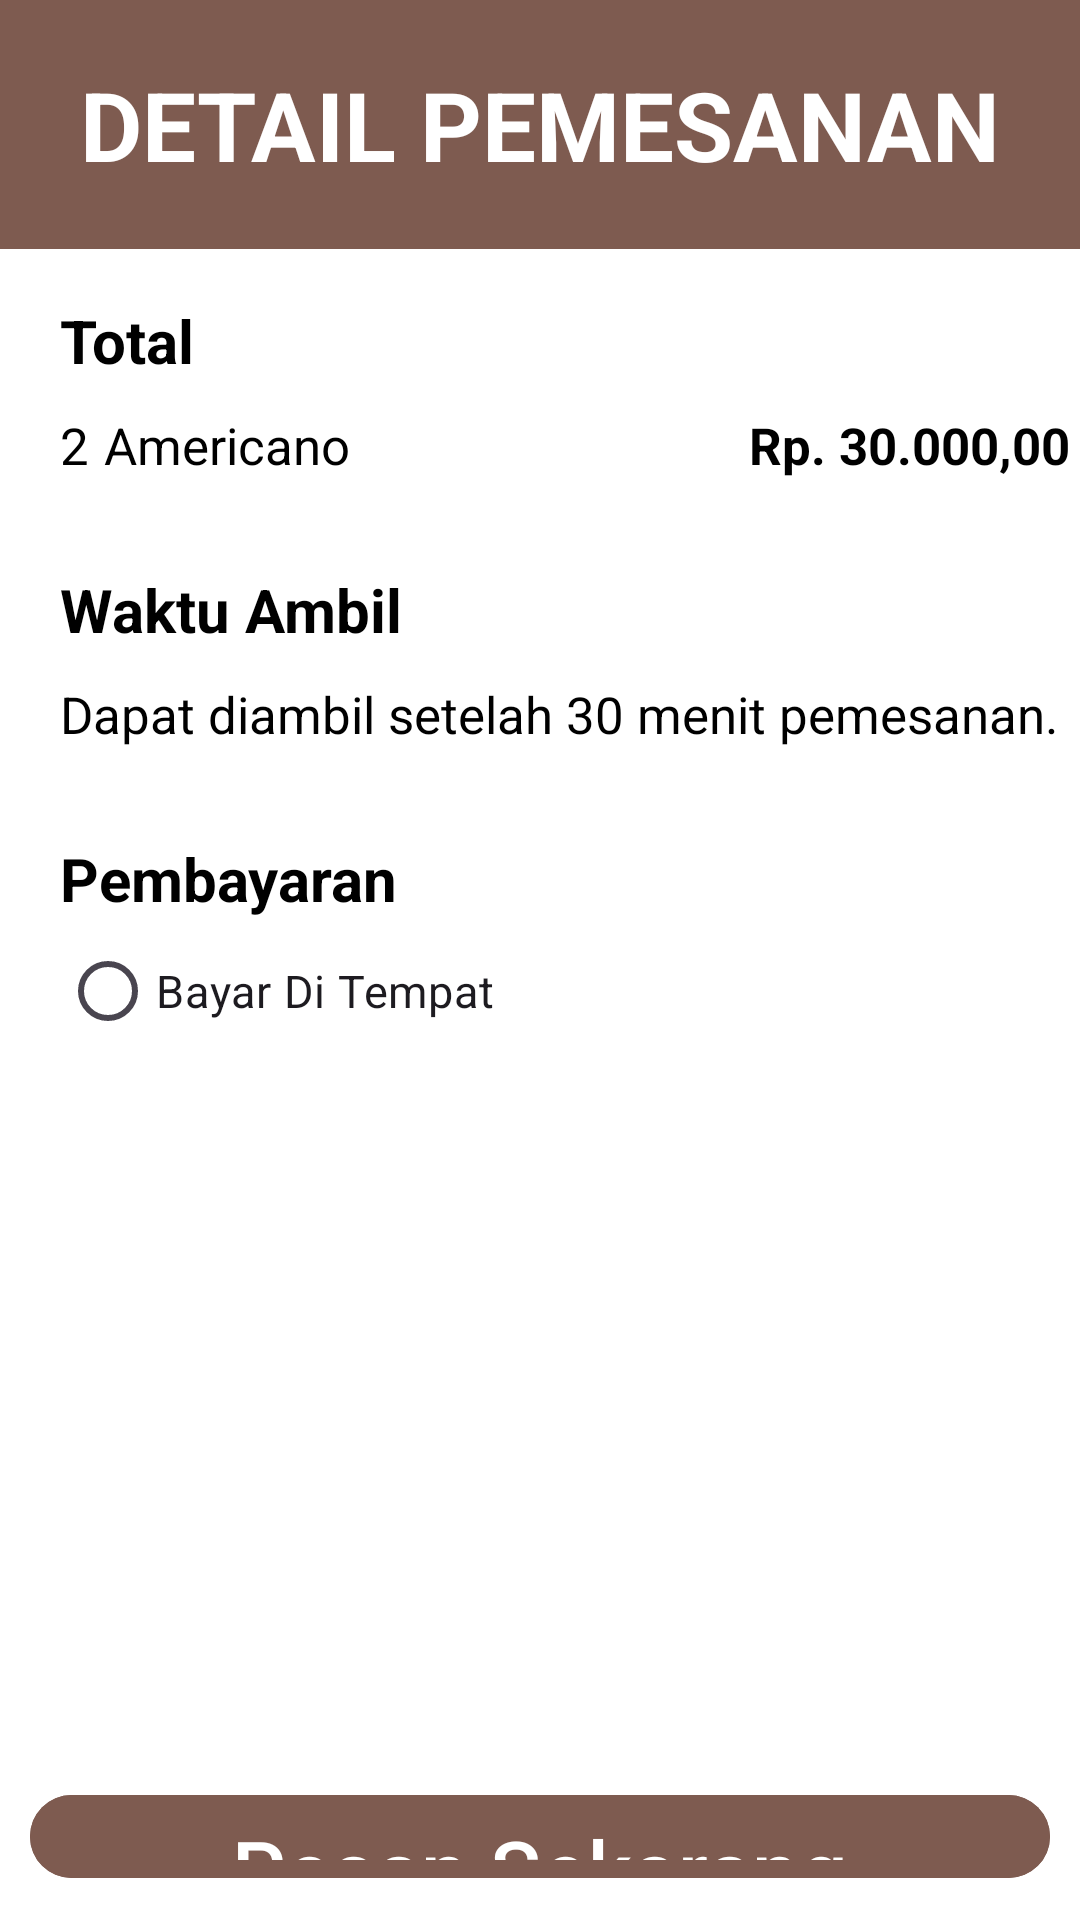

Layout XML and referenced resources for this Android screen:
<!-- AndroidManifest.xml: application theme Theme.HatsCoffee -->
<!-- res/layout/fragment_payment.xml -->
<?xml version="1.0" encoding="utf-8"?>
<RelativeLayout
    xmlns:android="http://schemas.android.com/apk/res/android"
    xmlns:tools="http://schemas.android.com/tools"
    android:layout_width="match_parent"
    android:layout_height="match_parent"
    tools:context=".PaymentFragment"
    android:background="@color/brown">

    <TextView
        android:id="@+id/txtHC"
        android:layout_width="wrap_content"
        android:layout_height="wrap_content"
        android:text="DETAIL PEMESANAN"
        android:layout_marginTop="20dp"
        android:textStyle="bold"
        android:textSize="32sp"
        android:textColor="@color/white"
        android:layout_centerHorizontal="true"/>

    <TextView
        android:id="@+id/bg"
        android:layout_width="match_parent"
        android:layout_height="match_parent"
        android:background="@color/white"
        android:layout_below="@id/txtHC"
        android:layout_marginTop="20dp">
    </TextView>

    <TextView
        android:layout_width="match_parent"
        android:layout_height="wrap_content"
        android:id="@+id/txtTotal"
        android:layout_below="@id/txtHC"
        android:layout_marginTop="37dp"
        android:textColor="@color/black"
        android:text="Total"
        android:textStyle="bold"
        android:layout_marginStart="20dp"
        android:textSize="20dp"/>

    <TextView
        android:layout_width="wrap_content"
        android:layout_height="wrap_content"
        android:id="@+id/jumlahPemesanan"
        android:layout_below="@id/txtTotal"
        android:layout_marginTop="10dp"
        android:textColor="@color/black"
        android:text="2"
        android:layout_marginStart="20dp"
        android:textSize="17dp"/>
    <TextView
        android:layout_width="wrap_content"
        android:layout_height="wrap_content"
        android:id="@+id/name"
        android:layout_below="@id/txtTotal"
        android:layout_toRightOf="@id/jumlahPemesanan"
        android:layout_marginTop="10dp"
        android:textColor="@color/black"
        android:text="Americano"
        android:layout_marginStart="5dp"
        android:textSize="17dp"/>

    <TextView
        android:layout_width="wrap_content"
        android:layout_height="wrap_content"
        android:id="@+id/totalHarga"
        android:layout_toRightOf="@id/jumlahPemesanan"
        android:layout_below="@id/txtTotal"
        android:layout_marginTop="10dp"
        android:textColor="@color/black"
        android:text="Rp. 30.000,00"
        android:textStyle="bold"
        android:layout_marginStart="220dp"
        android:textSize="17dp"/>

    <TextView
        android:layout_width="match_parent"
        android:layout_height="wrap_content"
        android:id="@+id/txtWaktu"
        android:layout_below="@id/totalHarga"
        android:layout_marginTop="30dp"
        android:textColor="@color/black"
        android:text="Waktu Ambil"
        android:textStyle="bold"
        android:layout_marginStart="20dp"
        android:textSize="20dp"/>

    <TextView
        android:layout_width="wrap_content"
        android:layout_height="wrap_content"
        android:id="@+id/txtJam"
        android:layout_below="@id/txtWaktu"
        android:layout_marginTop="10dp"
        android:textColor="@color/black"
        android:text="Dapat diambil setelah 30 menit pemesanan."
        android:layout_marginStart="20dp"
        android:textSize="17dp"/>
    <TextView
        android:layout_width="match_parent"
        android:layout_height="wrap_content"
        android:id="@+id/txtpayment"
        android:layout_below="@id/txtJam"
        android:layout_marginTop="30dp"
        android:textColor="@color/black"
        android:text="Pembayaran"
        android:textStyle="bold"
        android:layout_marginStart="20dp"
        android:textSize="20dp"/>

        <RadioButton
            android:id="@+id/rb0"
            android:layout_width="wrap_content"
            android:layout_height="wrap_content"
            android:text="Bayar Di Tempat"
            android:layout_marginStart="20dp"
            android:textSize="15dp"
            android:layout_below="@id/txtpayment"
            />


    <com.google.android.material.button.MaterialButton
        android:id="@+id/btnPesan"
        android:layout_width="match_parent"
        android:layout_height="70dp"
        android:layout_below="@id/rb0"
        android:text="Pesan Sekarang"
        android:textSize="28dp"
        android:layout_marginTop="240dp"
        android:backgroundTint="@color/brown"
        android:layout_marginStart="10dp"
        android:layout_marginEnd="10dp"
        android:layout_marginBottom="10dp"/>

</RelativeLayout>
<!-- resources referenced by this layout -->
<resources>
  <color name="black">#FF000000</color>
  <color name="brown">#7e5b50</color>
  <color name="white">#FFFFFFFF</color>
  <style name="Theme.HatsCoffee" parent="Base.Theme.HatsCoffee" />
  <style name="Base.Theme.HatsCoffee" parent="Theme.Material3.DayNight.NoActionBar">
          
          
      </style>
</resources>
